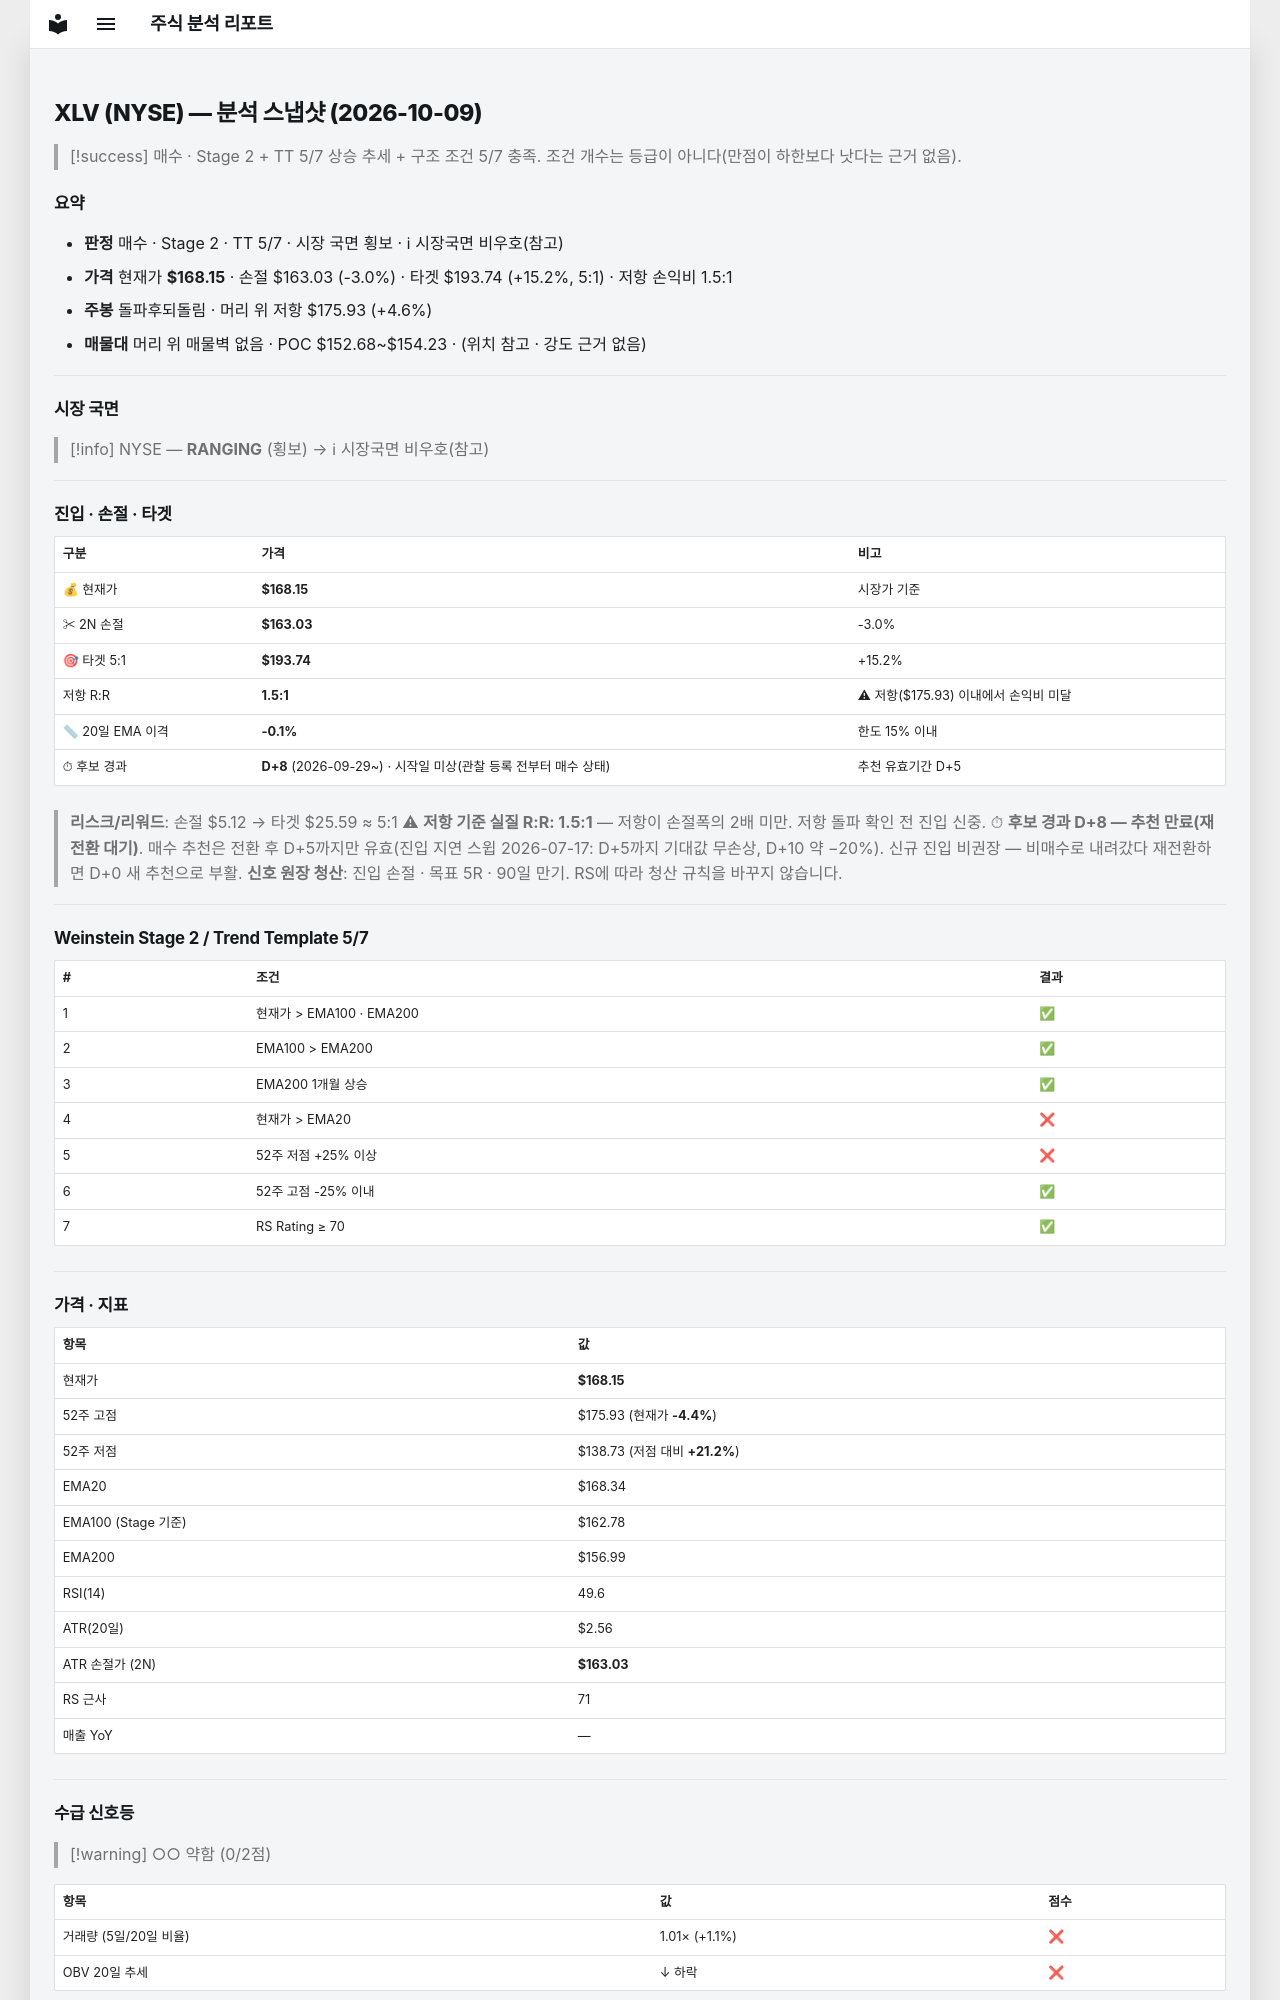

repository: soloandco/stock-reports · page: snapshots/XLV-2026-10-09/index.html · generator: mkdocs

---
type: analysis-snapshot
title: XLV 분석 스냅샷
ticker: XLV
market: NYSE
created: 2026-10-09
updated: 2026-10-09
bar-date: 2026-10-08
verdict: 매수관찰
real-rr: 1.52
sma50-gap-pct: -0.1
candidate-days: 8
candidate-since: 2026-09-29
candidate-start-unknown: true
weekly-position: 돌파후되돌림
weekly-overhead-price: 175.93
weekly-overhead-pct: 4.6
stage: 2
trend-template-score: 5
tt-max: 7
ma-set: ema-20-100-200
price: 168.14999389648438
stop-price: 163.0312481086696
market-regime: RANGING
supply-demand-score: 0/2
supply-demand-label: 약함
status: tracking
tags:
  - stock-agent
  - watchlist
  - XLV
  - analysis
related:
  - "[[analysis-template]]"
---

# XLV (NYSE) — 분석 스냅샷 (2026-10-09)

> [!success] 매수 · Stage 2 + TT 5/7
> 상승 추세 + 구조 조건 5/7 충족. 조건 개수는 등급이 아니다(만점이 하한보다 낫다는 근거 없음).

## 요약

- **판정** 매수 · Stage 2 · TT 5/7 · 시장 국면 횡보 · ℹ 시장국면 비우호(참고)
- **가격** 현재가 **$168.15** · 손절 $163.03 (-3.0%) · 타겟 $193.74 (+15.2%, 5:1) · 저항 손익비 1.5:1
- **주봉** 돌파후되돌림 · 머리 위 저항 $175.93 (+4.6%)
- **매물대** 머리 위 매물벽 없음 · POC $152.68~$154.23 · (위치 참고 · 강도 근거 없음)

---

## 시장 국면

> [!info] NYSE — **RANGING** (횡보) → ℹ 시장국면 비우호(참고)

---

## 진입 · 손절 · 타겟

| 구분 | 가격 | 비고 |
|------|------|------|
| 💰 현재가 | **$168.15** | 시장가 기준 |
| ✂ 2N 손절 | **$163.03** | -3.0% |
| 🎯 타겟 5:1 | **$193.74** | +15.2% |
| 저항 R:R | **1.5:1** | ⚠ 저항($175.93) 이내에서 손익비 미달 |
| 📏 20일 EMA 이격 | **-0.1%** | 한도 15% 이내 |
| ⏱ 후보 경과 | **D+8** (2026-09-29~) · 시작일 미상(관찰 등록 전부터 매수 상태) | 추천 유효기간 D+5 |

> **리스크/리워드**: 손절 $5.12 → 타겟 $25.59 ≈ 5:1
> ⚠ **저항 기준 실질 R:R: 1.5:1** — 저항이 손절폭의 2배 미만. 저항 돌파 확인 전 진입 신중.
> ⏱ **후보 경과 D+8 — 추천 만료(재전환 대기)**. 매수 추천은 전환 후 D+5까지만 유효(진입 지연 스윕 2026-07-17: D+5까지 기대값 무손상, D+10 약 −20%). 신규 진입 비권장 — 비매수로 내려갔다 재전환하면 D+0 새 추천으로 부활.
> **신호 원장 청산**: 진입 손절 · 목표 5R · 90일 만기. RS에 따라 청산 규칙을 바꾸지 않습니다.

---

## Weinstein Stage 2 / Trend Template 5/7

| # | 조건 | 결과 |
|---|------|------|
| 1 | 현재가 > EMA100 · EMA200 | ✅ |
| 2 | EMA100 > EMA200 | ✅ |
| 3 | EMA200 1개월 상승 | ✅ |
| 4 | 현재가 > EMA20 | ❌ |
| 5 | 52주 저점 +25% 이상 | ❌ |
| 6 | 52주 고점 -25% 이내 | ✅ |
| 7 | RS Rating ≥ 70 | ✅ |

---

## 가격 · 지표

| 항목 | 값 |
|------|---|
| 현재가 | **$168.15** |
| 52주 고점 | $175.93 (현재가 **-4.4%**) |
| 52주 저점 | $138.73 (저점 대비 **+21.2%**) |
| EMA20 | $168.34 |
| EMA100 (Stage 기준) | $162.78 |
| EMA200 | $156.99 |
| RSI(14) | 49.6 |
| ATR(20일) | $2.56 |
| ATR 손절가 (2N) | **$163.03** |
| RS 근사 | 71 |
| 매출 YoY | — |

---
## 수급 신호등

> [!warning] ○○ 약함 (0/2점)

| 항목 | 값 | 점수 |
|------|------|------|
| 거래량 (5일/20일 비율) | 1.01× (+1.1%) | ❌ |
| OBV 20일 추세 | ↓ 하락 | ❌ |

> **판독법**: 거래량이 20일 평균보다 20% 이상 많고 OBV(온밸런스볼륨)가 상승 중이면 매집 수급이 강한 것으로 판단합니다.

---
